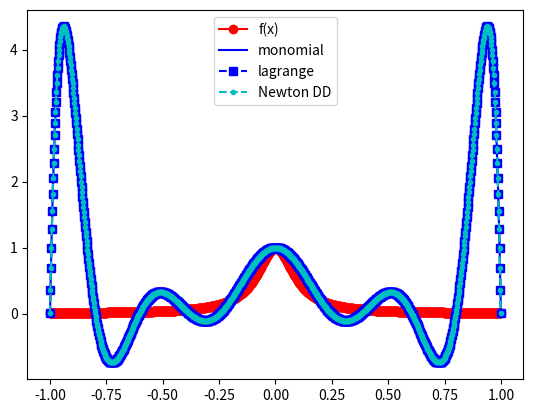
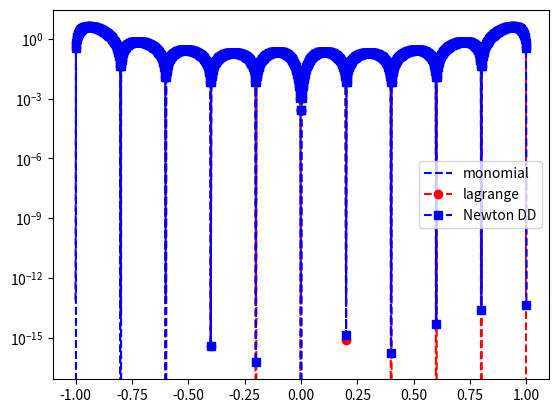

Write Python code to recreate these figures, in order.
import numpy as np
import numpy.linalg as la
from numpy.linalg import inv
from numpy.linalg import norm
import matplotlib.pyplot as plt

def driver():


    f = lambda x: 1 / (1+(10*x)**2)

    N = 10
    ''' interval'''
    a = -1
    b = 1
   
    ''' create equispaced interpolation nodes'''
    xint = np.linspace(a,b,N+1)
    
    ''' create interpolation data'''
    yint = f(xint)
    
    ''' create points for evaluating the Lagrange interpolating polynomial'''
    Neval = 1000
    xeval = np.linspace(a,b,Neval+1)
    yeval_l= np.zeros(Neval+1)
    yeval_dd = np.zeros(Neval+1)
  
    '''Initialize and populate the first columns of the 
     divided difference matrix. We will pass the x vector'''
    y = np.zeros( (N+1, N+1) )
     
    for j in range(N+1):
       y[j][0]  = yint[j]

    y = dividedDiffTable(xint, y, N+1)
    ''' evaluate lagrange poly '''
    for kk in range(Neval+1):
       yeval_l[kk] = eval_lagrange(xeval[kk],xint,yint,N)
       yeval_dd[kk] = evalDDpoly(xeval[kk],xint,y,N)

    V = Vandermonde(xint,N)

    ''' Invert the Vandermonde matrix'''    
    Vinv = inv(V)
    
    ''' Apply inverse to rhs'''
    ''' to create the coefficients'''
    coef = Vinv @ yint
    yeval_m = eval_monomial(xeval,coef,N,Neval)

    ''' create vector with exact values'''
    fex = f(xeval)

    plt.figure()    
    plt.plot(xeval,fex,'ro-', label='f(x)')
    plt.plot(xeval,yeval_m, 'b-', label='monomial')
    plt.plot(xeval,yeval_l,'bs--', label='lagrange') 
    plt.plot(xeval,yeval_dd,'c.--', label='Newton DD')
    plt.legend()

    plt.figure() 
    err_m = abs(yeval_m-fex)
    err_l = abs(yeval_l-fex)
    err_dd = abs(yeval_dd-fex)
    plt.semilogy(xeval,err_m,'b--', label='monomial')
    plt.semilogy(xeval,err_l,'ro--',label='lagrange')
    plt.semilogy(xeval,err_dd,'bs--',label='Newton DD')
    plt.legend()
    plt.show()

def eval_lagrange(xeval,xint,yint,N):
    lj = np.ones(N+1)
    for count in range(N+1):
       for jj in range(N+1):
           if (jj != count):
              lj[count] = lj[count]*(xeval - xint[jj])/(xint[count]-xint[jj])
    yeval = 0.
    for jj in range(N+1):
       yeval = yeval + yint[jj]*lj[jj]
    return(yeval)

def  eval_monomial(xeval,coef,N,Neval):
    yeval = coef[0]*np.ones(Neval+1)
    
#    print('yeval = ', yeval)
    
    for j in range(1,N+1):
      for i in range(Neval+1):
#        print('yeval[i] = ', yeval[i])
#        print('a[j] = ', a[j])
#        print('i = ', i)
#        print('xeval[i] = ', xeval[i])
        yeval[i] = yeval[i] + coef[j]*xeval[i]**j

    return yeval

def Vandermonde(xint,N):

    V = np.zeros((N+1,N+1))
    
    ''' fill the first column'''
    for j in range(N+1):
       V[j][0] = 1.0

    for i in range(1,N+1):
        for j in range(N+1):
           V[j][i] = xint[j]**i

    return V

''' create divided difference matrix'''
def dividedDiffTable(x, y, n):
    for i in range(1, n):
        for j in range(n - i):
            y[j][i] = ((y[j][i - 1] - y[j + 1][i - 1]) /
                                (x[j] - x[i + j]))
    return y
    
def evalDDpoly(xval, xint,y,N):
    ''' evaluate the polynomial terms'''
    ptmp = np.zeros(N+1)
    ptmp[0] = 1.
    for j in range(N):
      ptmp[j+1] = ptmp[j]*(xval-xint[j])
    '''evaluate the divided difference polynomial'''
    yeval = 0.
    for j in range(N+1):
       yeval = yeval + y[0][j]*ptmp[j]  
    return yeval

driver()        
